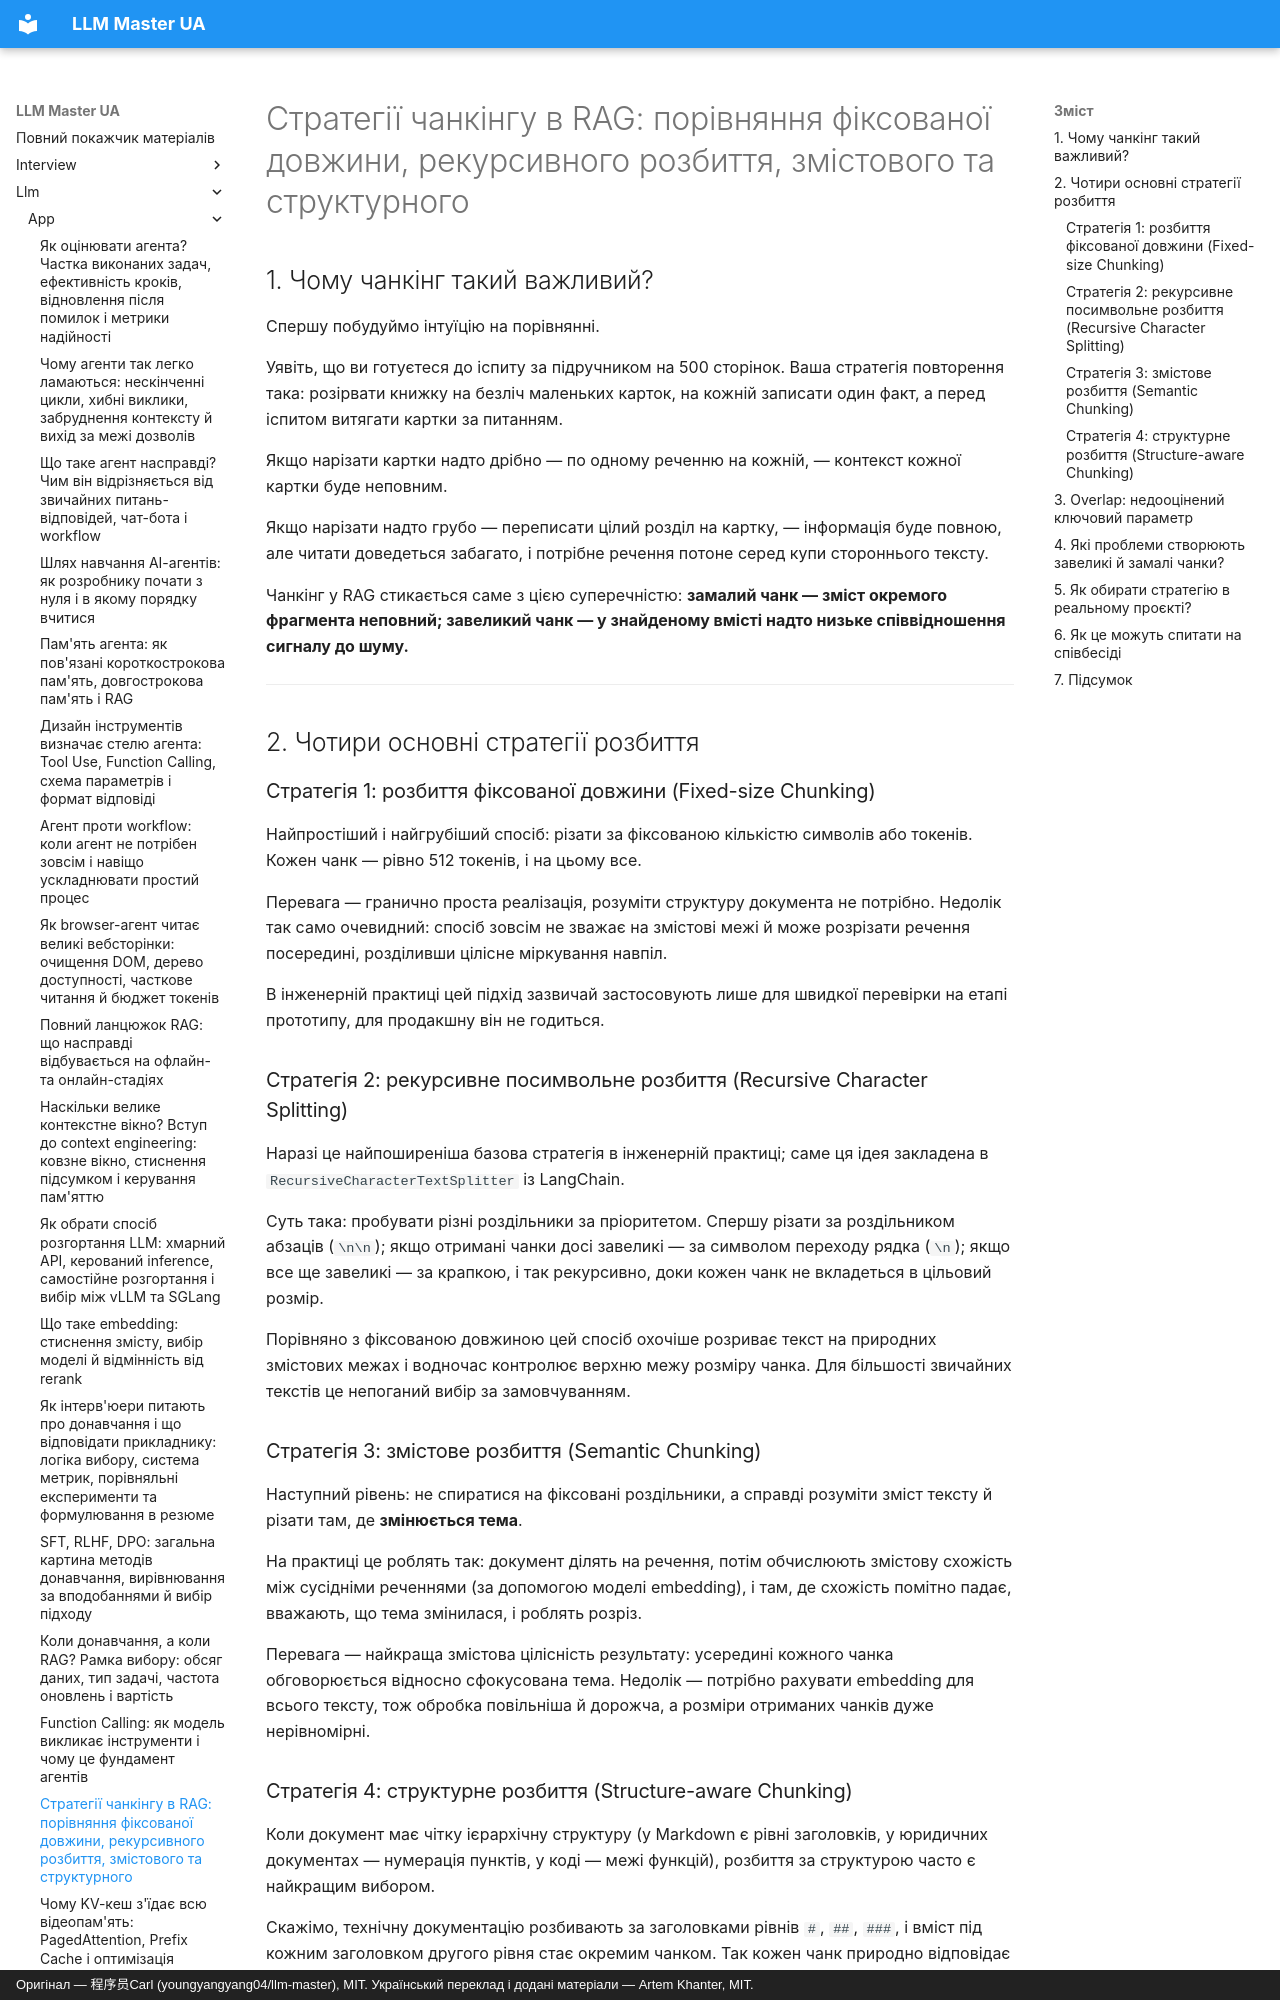

repository: kakagawa/llm-master-ua · page: llm/app/how_to_chunking/index.html · generator: mkdocs · copyright: Оригінал — 程序员Carl (youngyangyang04/llm-master), MIT. Український переклад і додані матеріали — Artem Khanter, MIT.

---
title: "Стратегії чанкінгу в RAG: порівняння фіксованої довжини, рекурсивного розбиття, змістового та структурного"
description: Докладний розбір стратегій чанкінгу в RAG. Порівнюємо чотири підходи — розбиття фіксованої довжини, рекурсивне посимвольне, змістове та структурне. Пояснюємо роль параметра overlap, вплив завеликих і замалих чанків на пошук, rerank і якість генерації, а також те, як обирати схему розбиття під структуру документів у реальних проєктах бази знань.
keywords: ["чанкінг RAG", "стратегія chunking", "розбиття тексту", "рекурсивне посимвольне розбиття", "змістове розбиття", "структурне розбиття", "Overlap", "оптимізація RAG"]
tags: ["RAG", "застосунки на LLM"]
---

# Стратегії чанкінгу в RAG: порівняння фіксованої довжини, рекурсивного розбиття, змістового та структурного

## 1. Чому чанкінг такий важливий?

Спершу побудуймо інтуїцію на порівнянні.

Уявіть, що ви готуєтеся до іспиту за підручником на 500 сторінок. Ваша стратегія повторення така: розірвати книжку на безліч маленьких карток, на кожній записати один факт, а перед іспитом витягати картки за питанням.

Якщо нарізати картки надто дрібно — по одному реченню на кожній, — контекст кожної картки буде неповним.

Якщо нарізати надто грубо — переписати цілий розділ на картку, — інформація буде повною, але читати доведеться забагато, і потрібне речення потоне серед купи стороннього тексту.

Чанкінг у RAG стикається саме з цією суперечністю: **замалий чанк — зміст окремого фрагмента неповний; завеликий чанк — у знайденому вмісті надто низьке співвідношення сигналу до шуму.**

------

## 2. Чотири основні стратегії розбиття

### Стратегія 1: розбиття фіксованої довжини (Fixed-size Chunking)

Найпростіший і найгрубіший спосіб: різати за фіксованою кількістю символів або токенів. Кожен чанк — рівно 512 токенів, і на цьому все.

Перевага — гранично проста реалізація, розуміти структуру документа не потрібно. Недолік так само очевидний: спосіб зовсім не зважає на змістові межі й може розрізати речення посередині, розділивши цілісне міркування навпіл.

В інженерній практиці цей підхід зазвичай застосовують лише для швидкої перевірки на етапі прототипу, для продакшну він не годиться.

### Стратегія 2: рекурсивне посимвольне розбиття (Recursive Character Splitting)

Наразі це найпоширеніша базова стратегія в інженерній практиці; саме ця ідея закладена в `RecursiveCharacterTextSplitter` із LangChain.

Суть така: пробувати різні роздільники за пріоритетом. Спершу різати за роздільником абзаців (`\n\n`); якщо отримані чанки досі завеликі — за символом переходу рядка (`\n`); якщо все ще завеликі — за крапкою, і так рекурсивно, доки кожен чанк не вкладеться в цільовий розмір.

Порівняно з фіксованою довжиною цей спосіб охочіше розриває текст на природних змістових межах і водночас контролює верхню межу розміру чанка. Для більшості звичайних текстів це непоганий вибір за замовчуванням.
